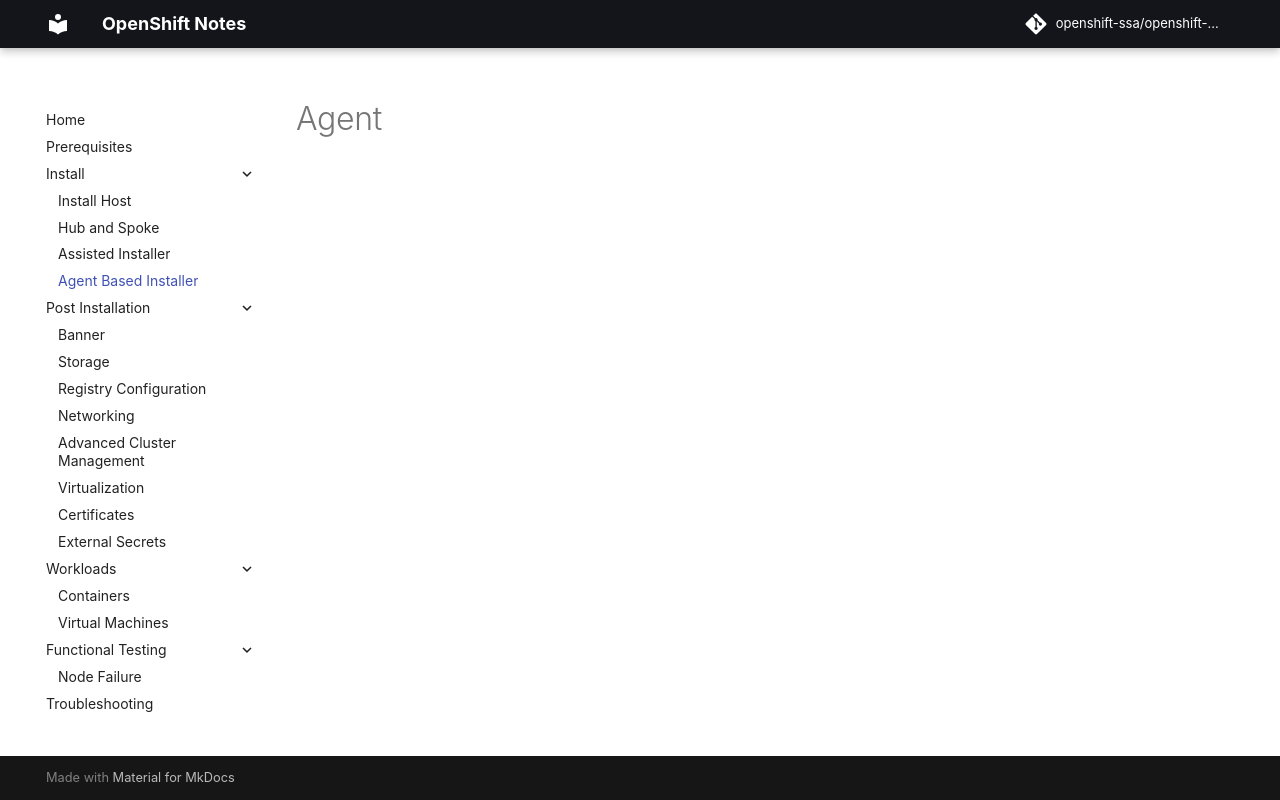

repository: openshift-ssa/openshift-notes · page: install/agent-based-installer/index.html · generator: mkdocs

# Agent 
